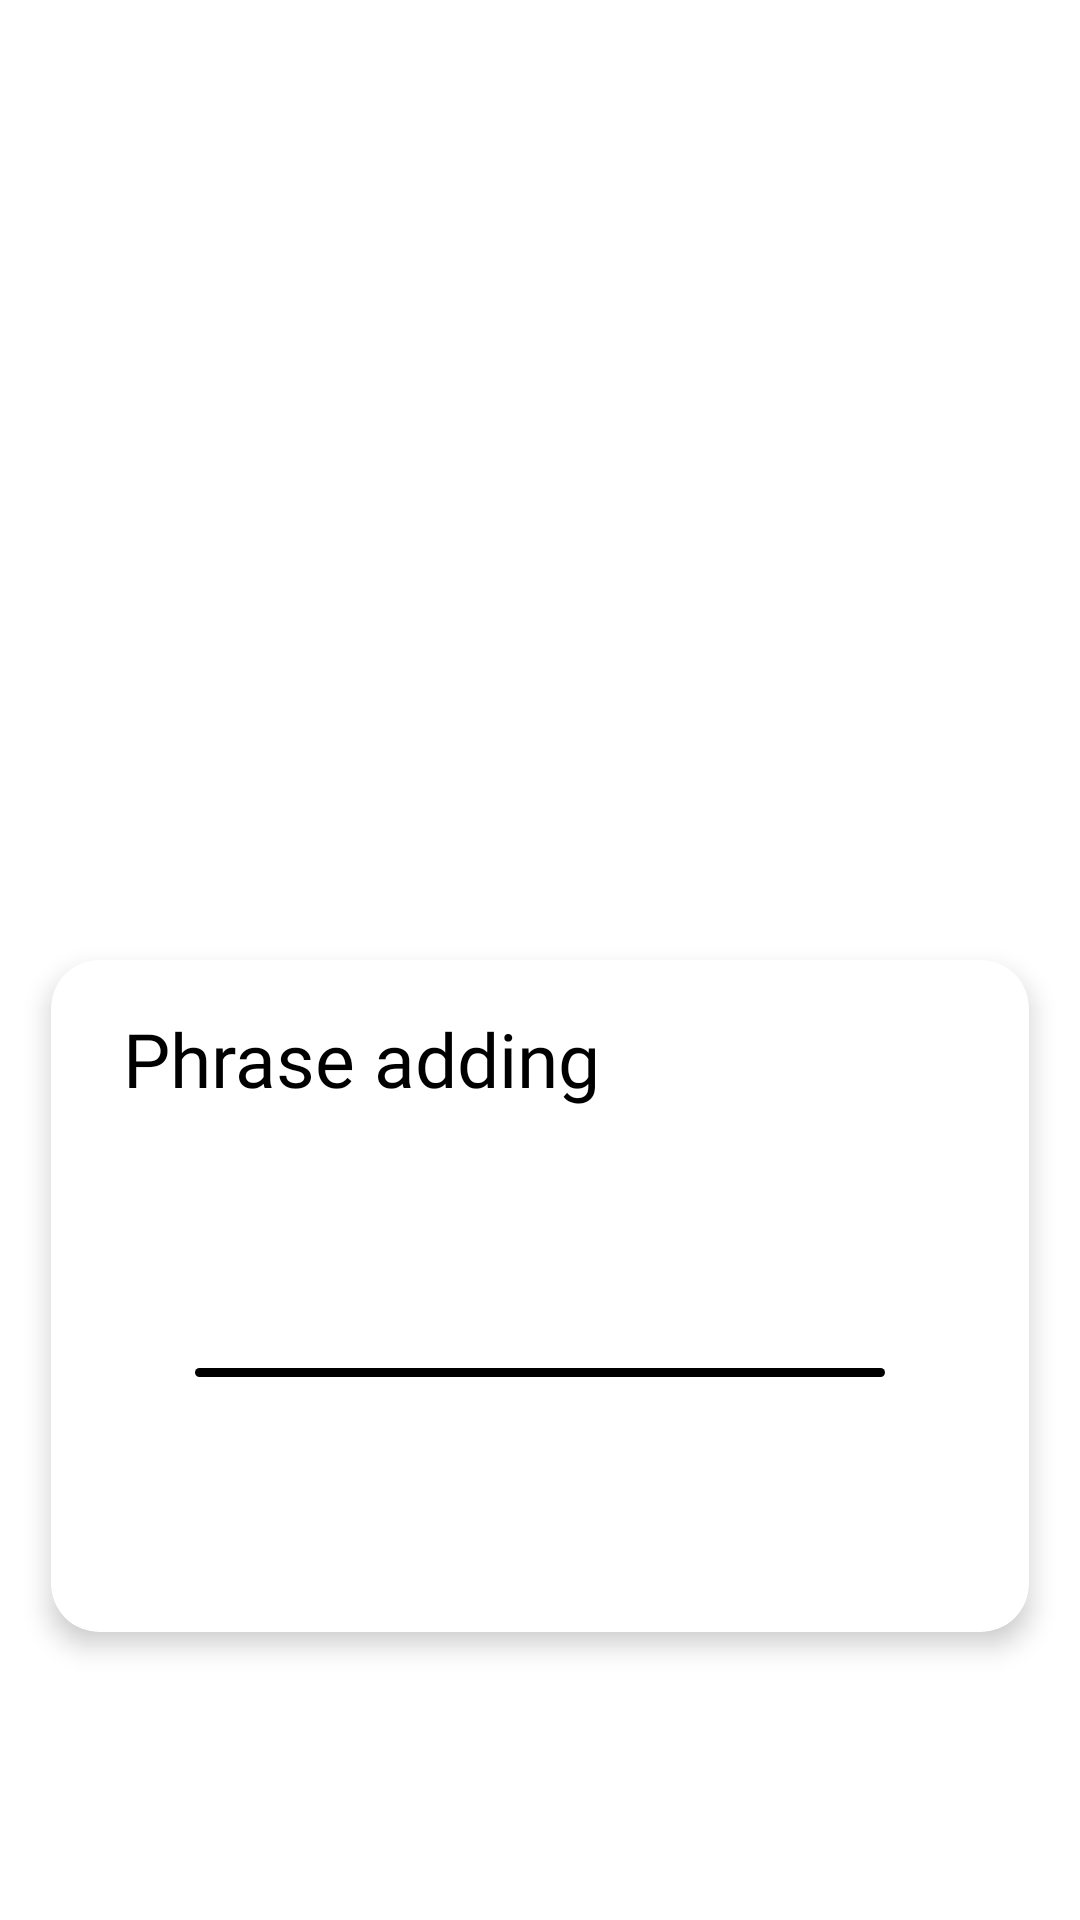

Reconstruct the res/layout file that produces this screen, plus the resources it refers to.
<!-- AndroidManifest.xml: application theme Theme.Converta -->
<!-- res/layout/bottom_sheet_dialog_layout.xml -->
<?xml version="1.0" encoding="utf-8"?>
<androidx.constraintlayout.widget.ConstraintLayout xmlns:android="http://schemas.android.com/apk/res/android"
        xmlns:app="http://schemas.android.com/apk/res-auto"
        xmlns:tools="http://schemas.android.com/tools"
        android:layout_width="match_parent"
        android:layout_height="match_parent">

    <androidx.cardview.widget.CardView
            android:layout_width="0dp"
            android:layout_height="0dp"
            android:id="@+id/bottomSheetDialogCard"
            app:layout_constraintBottom_toBottomOf="parent"
            android:layout_marginBottom="96dp"
            app:layout_constraintStart_toStartOf="parent"
            android:layout_marginStart="17dp"
            app:layout_constraintEnd_toEndOf="parent"
            android:layout_marginEnd="17dp"
            app:cardCornerRadius="16dp"
            app:cardElevation="5dp"
            app:layout_constraintTop_toTopOf="@+id/halfScreenGuideline">

        <androidx.constraintlayout.widget.ConstraintLayout
                android:layout_width="match_parent"
                android:layout_height="match_parent">

            <TextView
                    android:text="@string/phraseAddingMode"
                    android:layout_width="wrap_content"
                    android:layout_height="wrap_content"
                    android:id="@+id/currentMode"
                    app:layout_constraintTop_toTopOf="parent"
                    app:layout_constraintStart_toStartOf="parent"
                    android:layout_marginTop="16dp"
                    android:layout_marginStart="24dp"
                    android:fontFamily="@font/navigo_regular"
                    android:textColor="@color/black"
                    android:textSize="25sp" />

            <EditText
                    android:layout_width="0dp"
                    android:layout_height="wrap_content"
                    android:inputType="textPersonName"
                    android:ems="10"
                    android:id="@+id/phraseEdit"
                    app:layout_constraintStart_toStartOf="parent"
                    app:layout_constraintEnd_toEndOf="parent"
                    app:layout_constraintTop_toBottomOf="@+id/currentMode"
                    app:layout_constraintBottom_toBottomOf="parent"
                    app:layout_constraintVertical_bias="0.4"
                    android:layout_marginEnd="48dp"
                    android:layout_marginStart="48dp"
                    android:textColor="@color/black"
                    android:fontFamily="@font/navigo_regular"
                    android:textSize="17sp"
                    android:paddingBottom="0dp"
                    android:paddingLeft="8dp"
                    android:paddingRight="8dp"
                    android:autofillHints="@string/editTextHint"
                    android:background="@null" />

            <View
                    android:layout_width="0dp"
                    android:layout_height="3dp"
                    android:id="@+id/borderView"
                    app:layout_constraintTop_toBottomOf="@+id/phraseEdit"
                    app:layout_constraintEnd_toEndOf="@+id/phraseEdit"
                    app:layout_constraintStart_toStartOf="@+id/phraseEdit"
                    android:background="@drawable/border_view_rounded_corners"
                    android:layout_marginTop="3dp" />

        </androidx.constraintlayout.widget.ConstraintLayout>
    </androidx.cardview.widget.CardView>

    <androidx.constraintlayout.widget.Guideline
            android:layout_width="wrap_content"
            android:layout_height="wrap_content"
            android:id="@+id/halfScreenGuideline"
            android:orientation="horizontal"
            app:layout_constraintGuide_percent="0.5" />
</androidx.constraintlayout.widget.ConstraintLayout>
<!-- resources referenced by this layout -->
<resources>
  <color name="black">#FF000000</color>
  <!-- drawable border_view_rounded_corners (drawable) -->
  <?xml version="1.0" encoding="utf-8"?>
  <shape xmlns:android="http://schemas.android.com/apk/res/android"
          android:shape="rectangle">
      <solid android:color="@color/black" />
      <corners
              android:topLeftRadius="8dp"
              android:topRightRadius="8dp"
              android:bottomRightRadius="8dp"
              android:bottomLeftRadius="8dp" />
  </shape>
  <string name="editTextHint">Enter text</string>
  <string name="phraseAddingMode">Phrase adding</string>
  <style name="Theme.Converta" parent="Theme.MaterialComponents.Light.NoActionBar">
          <item name="colorPrimary">@color/orange</item>
          <item name="colorPrimaryVariant">@color/gradientSubOrangeOne</item>
  
          <item name="colorSecondary">@color/blue</item>
          <item name="colorSecondaryVariant">@color/gradientSubBlueThree</item>
  
          <item name="android:statusBarColor" tools:targetApi="l">@android:color/transparent</item>
          <item name="android:navigationBarColor">@android:color/transparent</item>
  
          <item name="android:windowTranslucentStatus">true</item>
          <item name="android:windowTranslucentNavigation">true</item>
      </style>
  <color name="orange">#FF8F61</color>
  <color name="gradientSubOrangeOne">#F67578</color>
  <color name="blue">#445BA0</color>
  <color name="gradientSubBlueThree">#B65EA0</color>
</resources>
